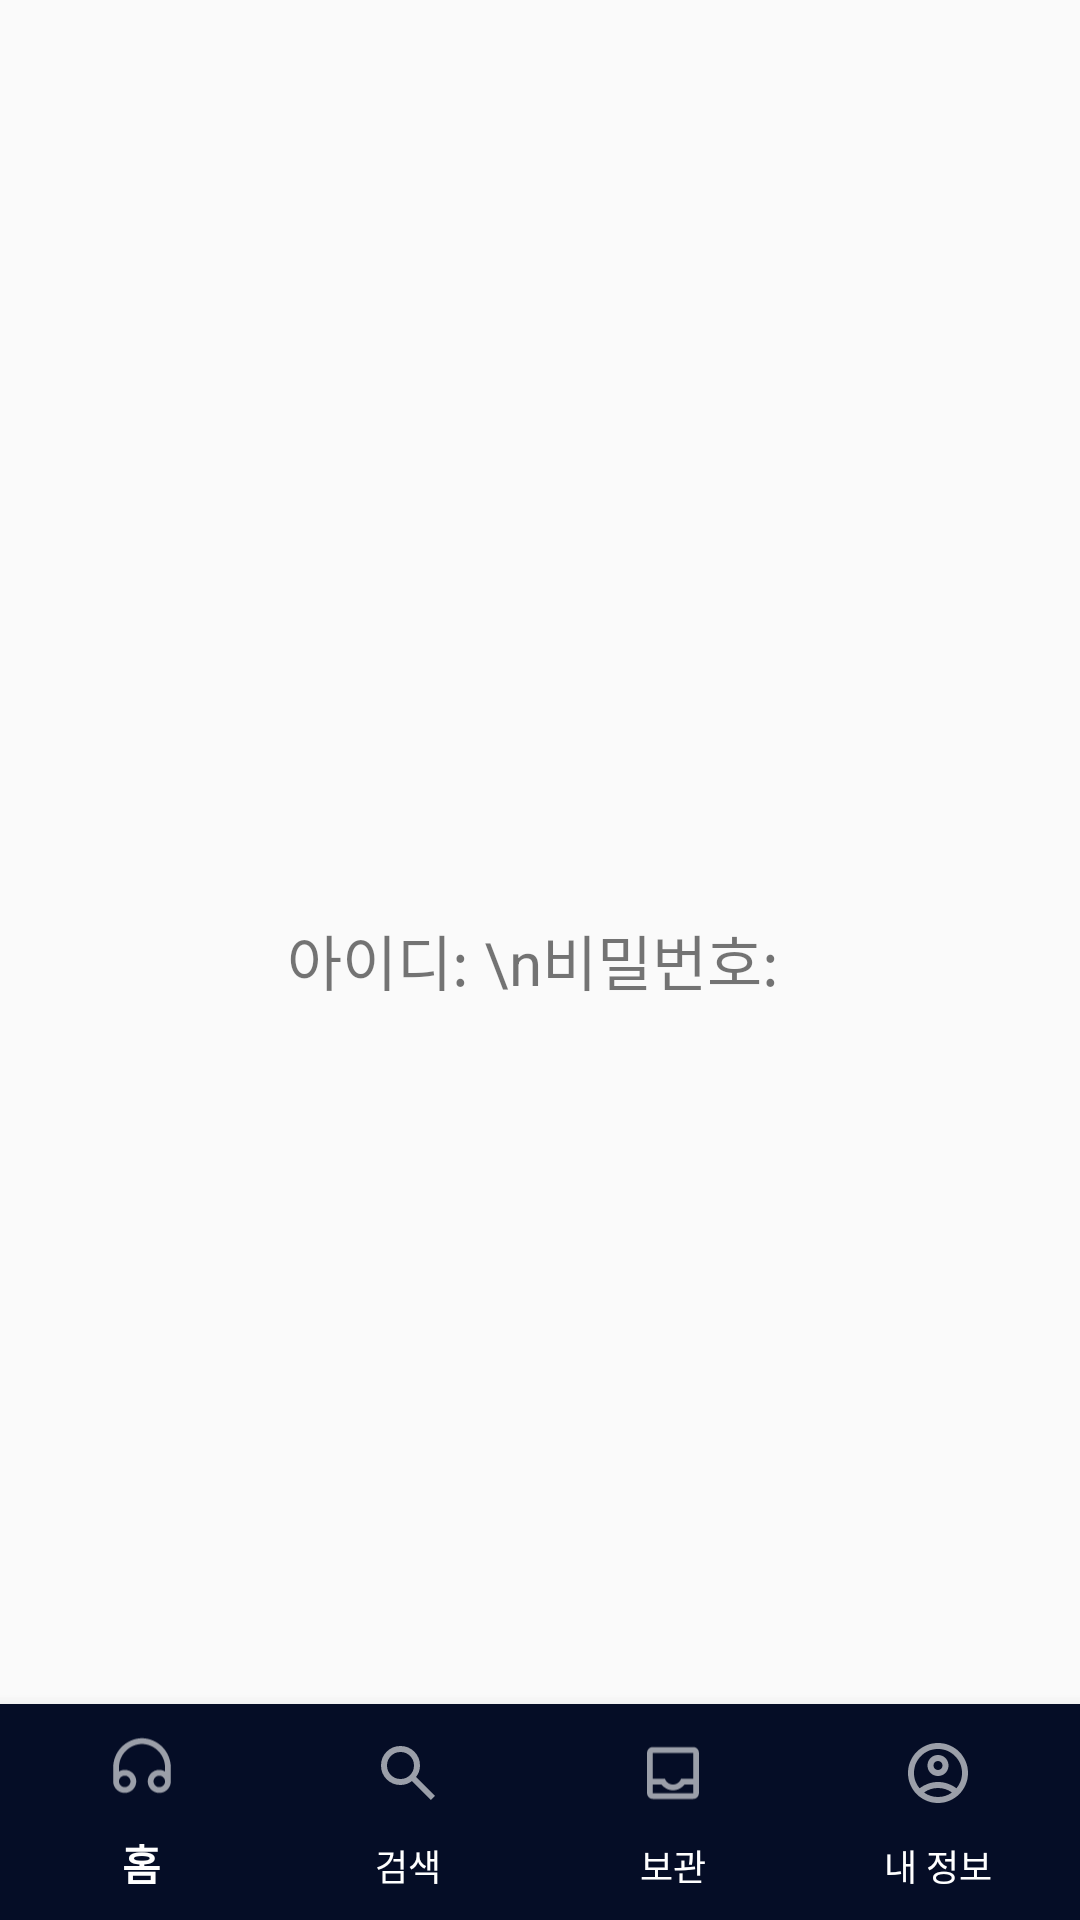

Here is an Android app screen rendered from its layout file. Give the layout XML and the strings, colors and styles it references.
<!-- AndroidManifest.xml: application theme Theme.Sunrinton -->
<!-- res/layout/activity_test.xml -->
<?xml version="1.0" encoding="utf-8"?>
<androidx.constraintlayout.widget.ConstraintLayout xmlns:android="http://schemas.android.com/apk/res/android"
    xmlns:app="http://schemas.android.com/apk/res-auto"
    xmlns:tools="http://schemas.android.com/tools"
    android:layout_width="match_parent"
    android:layout_height="match_parent"
    tools:context=".test">

    <TextView
        android:id="@+id/edittext1"
        android:layout_width="wrap_content"
        android:layout_height="wrap_content"
        android:text="아이디: \n비밀번호: "
        android:textSize="20sp"
        app:layout_constraintStart_toStartOf="parent"
        app:layout_constraintEnd_toEndOf="parent"
        app:layout_constraintTop_toTopOf="parent"
        app:layout_constraintBottom_toBottomOf="parent"/>
    <FrameLayout
        android:layout_width="0dp"
        android:layout_height="0dp"
        app:layout_constraintTop_toTopOf="parent"
        app:layout_constraintBottom_toTopOf="@+id/bnv_main"
        app:layout_constraintStart_toStartOf="parent"
        app:layout_constraintEnd_toEndOf="parent"
        />


    <com.google.android.material.bottomnavigation.BottomNavigationView
        android:id="@+id/bnv_main"
        android:layout_width="0dp"
        android:layout_height="72dp"
        android:background="#050D26"
        android:padding="3dp"
        app:itemIconTint="#FFFFFF"
        app:itemTextColor="@color/white"

        app:menu="@menu/menu"

        app:labelVisibilityMode="labeled"

        app:layout_constraintBottom_toBottomOf="parent"
        app:layout_constraintStart_toStartOf="parent"
        app:layout_constraintEnd_toEndOf="parent"/>

</androidx.constraintlayout.widget.ConstraintLayout>
<!-- resources referenced by this layout -->
<resources>
  <style name="Theme.Sunrinton" parent="Base.Theme.Sunrinton" />
  <style name="Base.Theme.Sunrinton" parent="Theme.AppCompat.DayNight.NoActionBar">
          
          
          <item name="windowActionBar">false</item>
          <item name="windowNoTitle">true</item>
  
      </style>
  <!-- not gathered from this repository: default colours our renderer supplied (Android Studio template values) -->
  <color name="white">#FFFFFFFF</color>
</resources>
